Photos from the image-classification dataset "paddy" in the GitHub repository Gio1709/paddy_300m_new. Its 3 classes are: Jawa, Kalimantan, Sumatra.

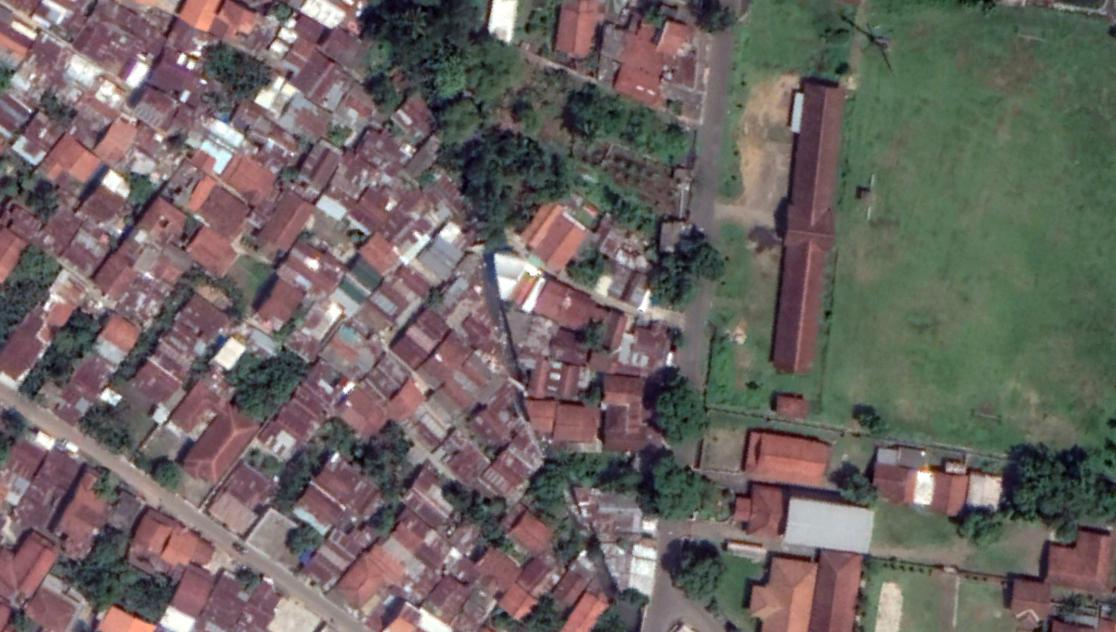
Label: Jawa

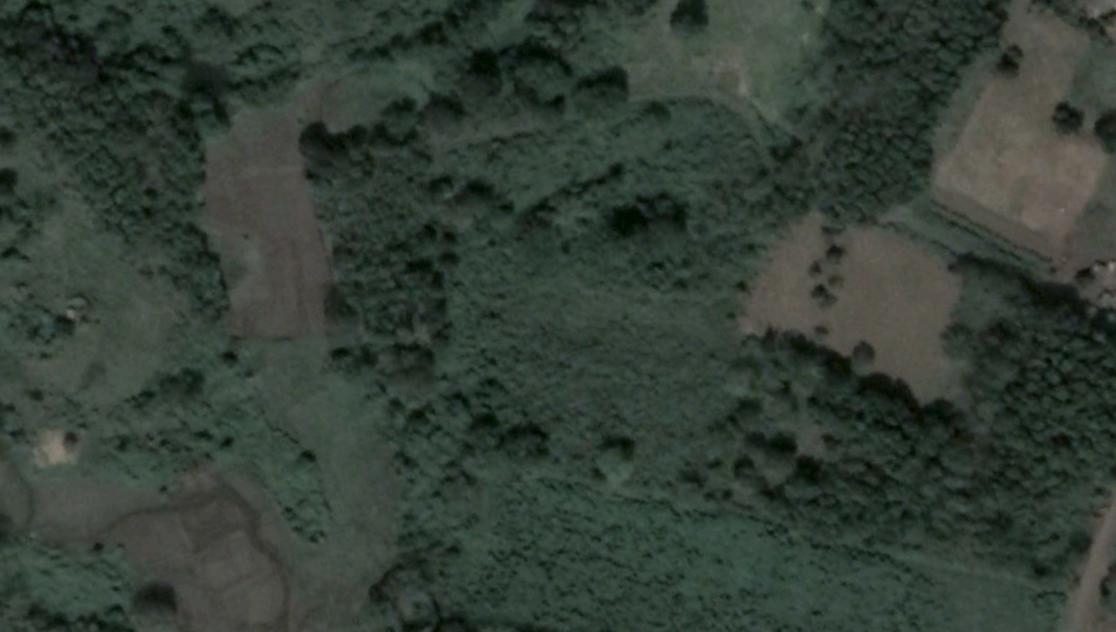
Label: Kalimantan

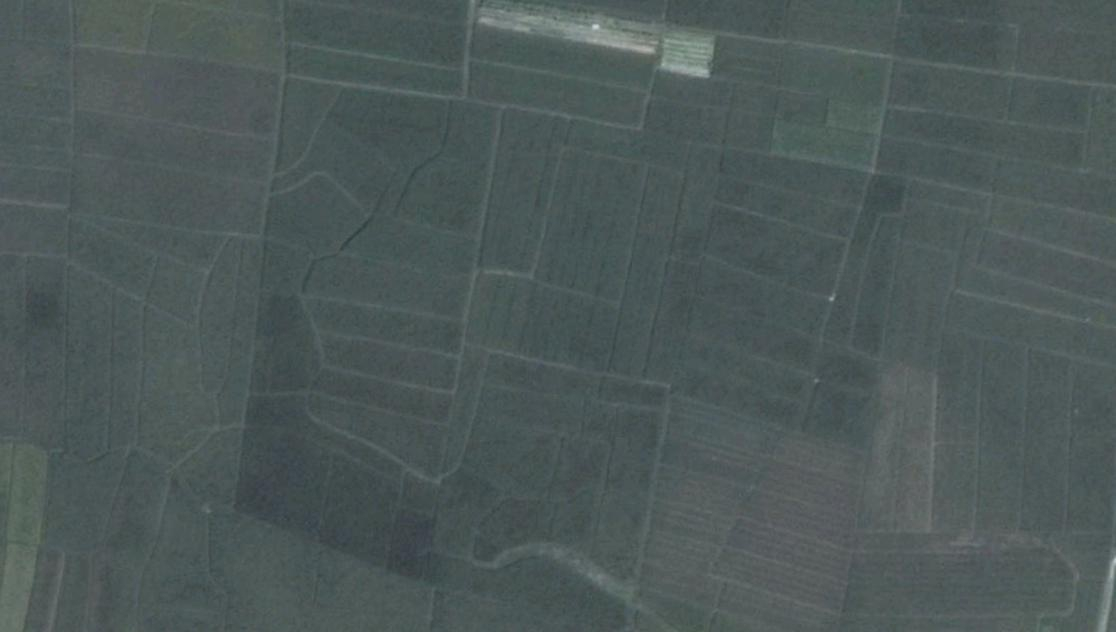
Label: Sumatra

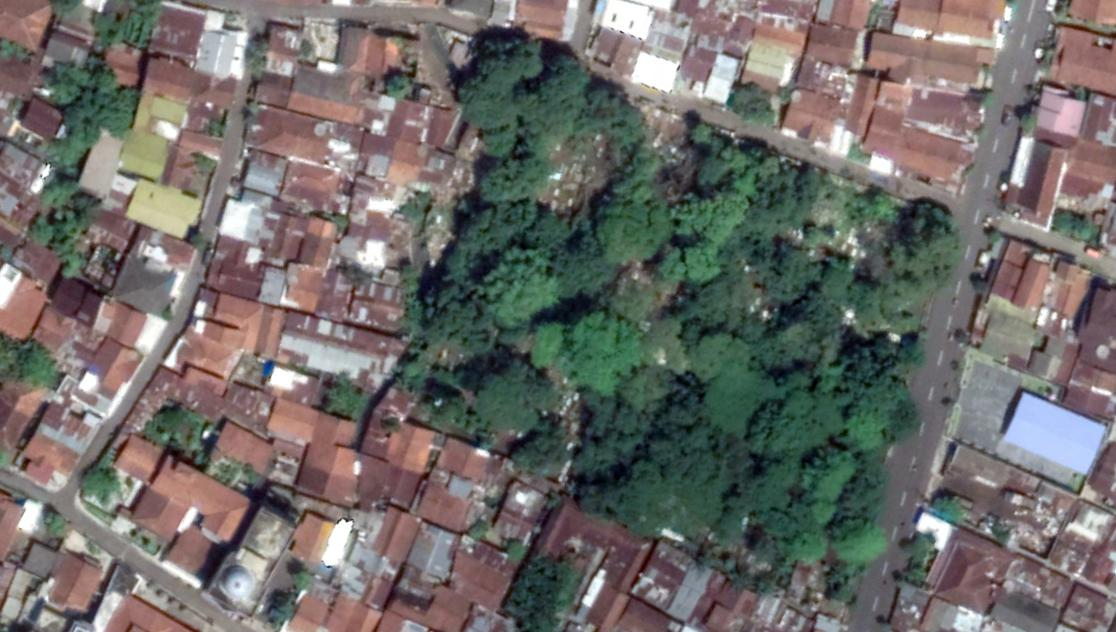
Label: Jawa

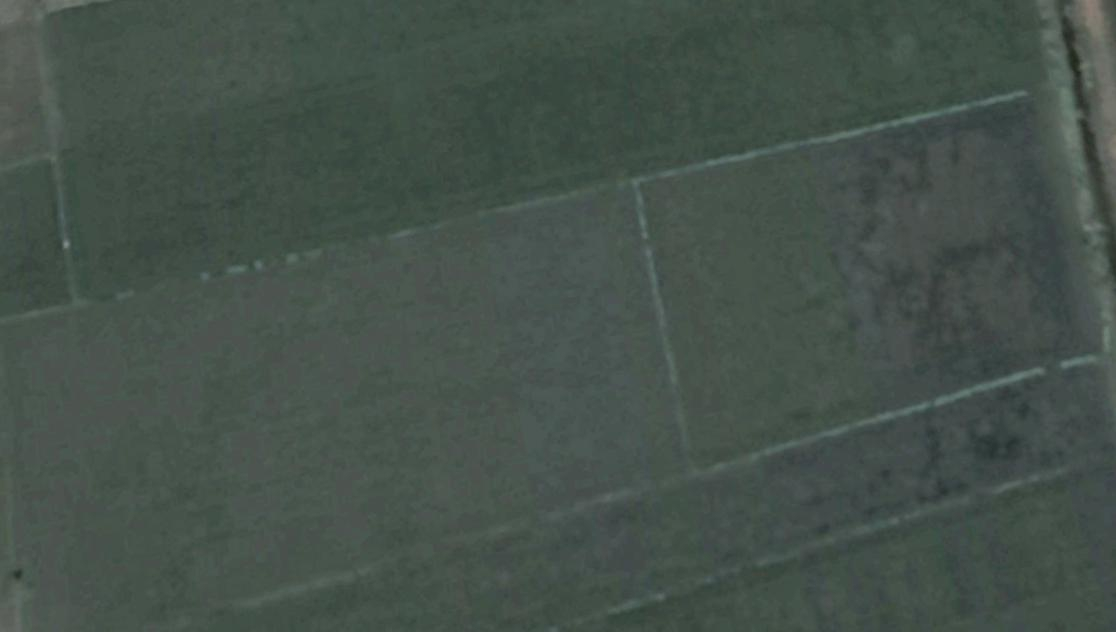
Label: Kalimantan

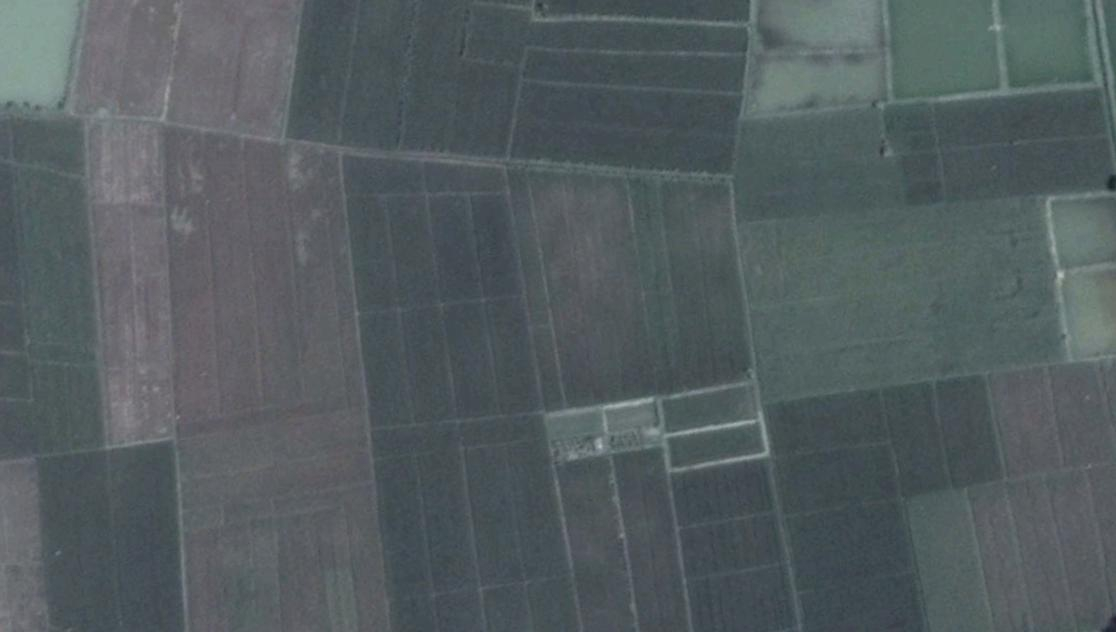
Label: Sumatra
